The GitHub repository danfye/01SAR_HROS contains a labelled image folder "SAR" with 10 categories: photovoltaic, airplane, beach, bridge, crosswalk, golf course, oil tank, river, runway, ship. Examples follow, each with its label.

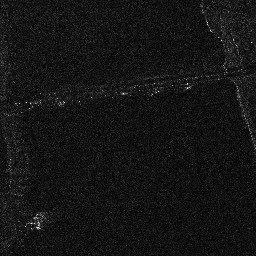
Label: bridge

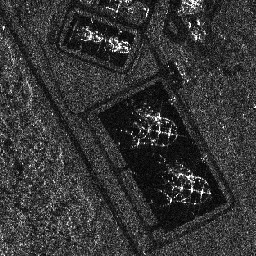
Label: oil tank

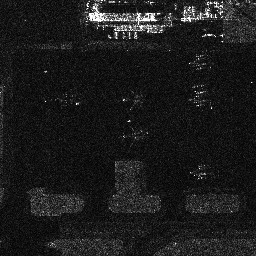
Label: airplane

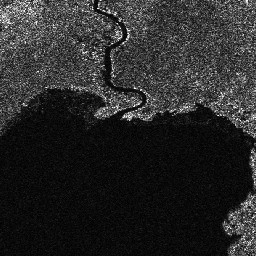
Label: river

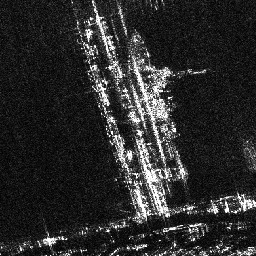
Label: ship

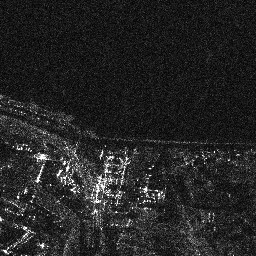
Label: beach
